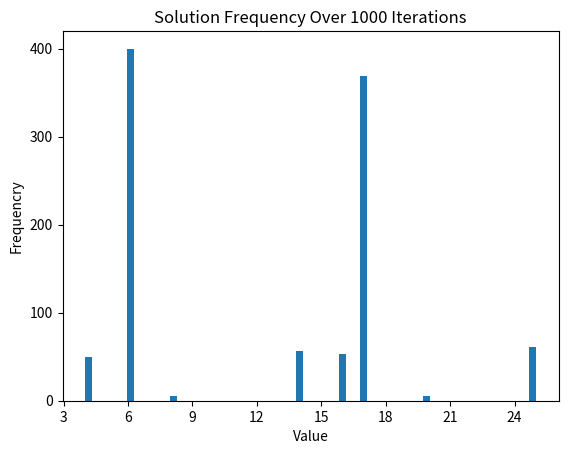

Python code for this plot:
from re import S
import numpy as np
import random as rnd
import matplotlib.pyplot as plt
import os

# folder to save results
date = "11_01_22"
target_dir = ("MaxCut2_Sim_" + date)

# if folder does not exist, create it
if not os.path.isdir("./outputs/"):
    os.mkdir("./outputs/")
if not os.path.isdir("./outputs/"):
    os.mkdir("./outputs/")
if not os.path.isdir("./outputs/"):
    os.mkdir("./outputs/")

#Example Graph:
#         O---3
#        /|   |    
#       1 |   |
#        \|   |
#         2---4

#Solutions are 10001/01110 and 00110/11001
#Graph G = (V, E) with edge set E and vertex set V
Vertices = np.array([0,0,0,0,0])
Edges = np.array([[10,-1,-1,-1,10], #Connections of node 0
                  [-1,10,-1,10,10], #Connections of node 1
                  [-1,-1,10,10,-1], #Connections of node 2
                  [-1,10,10,10,-1], #Connections of node 3
                  [10,10,-1,-1,10]]) #Connections of node 4

#Initialize Temperature & Step Size (Dictates the stochasticity of the model)
T_init = 10.00
step = 0.01
Iter = 1000 #Number of Simulations to Run
sols = [] #Empty array of solutions

#Initialize Sigmoid (This is what we use to determine probability of activation)
def sigmoid(x):
    sig = 1/(1+np.exp(x))
    return sig

for f in range(0, Iter):
    #Generate Random Values to Start 
    for h in range(0,len(Vertices)):
        Vertices[h] = rnd.randint(0, 1)
    weighted = np.dot(Vertices, Edges) #Calculate Weights

    Teff = T_init #Reset Temperature    

    #Iterate until the system has cooled
    while(Teff >= 0.01):
        for g in range(0, 1): #Iterations per temperature
            for h in range(0,len(Vertices)): #Do this to each Neuron
                rand = rnd.uniform(0, 1) #rand num for determining set probability
                if rand < sigmoid(weighted[h]/Teff):
                    Vertices[h] = 1
                else:
                    Vertices[h] = 0
            weighted = np.dot(Vertices, Edges)
        Teff -= step
    
    #Function to Convert Binary neurons to Decimal
    sum = 0
    for k in range(0, len(Vertices)):
        sum += (Vertices[k] * (2**(len(Vertices)-k-1)))
    sols.append(sum) #Save Solution
    print(Vertices)

#Graphing of Histogram
plt.xticks(range(0, 63, 3))
plt.yticks(range(0, 1000, 100))
plt.hist(sols, bins=64)
plt.xlabel('Value')
plt.ylabel('Frequencry')
plt.title('Solution Frequency Over ' + str(Iter) + ' Iterations')
plt.savefig('./outputs/' + target_dir + '_' + str(Iter) + '_Histogram.png')
